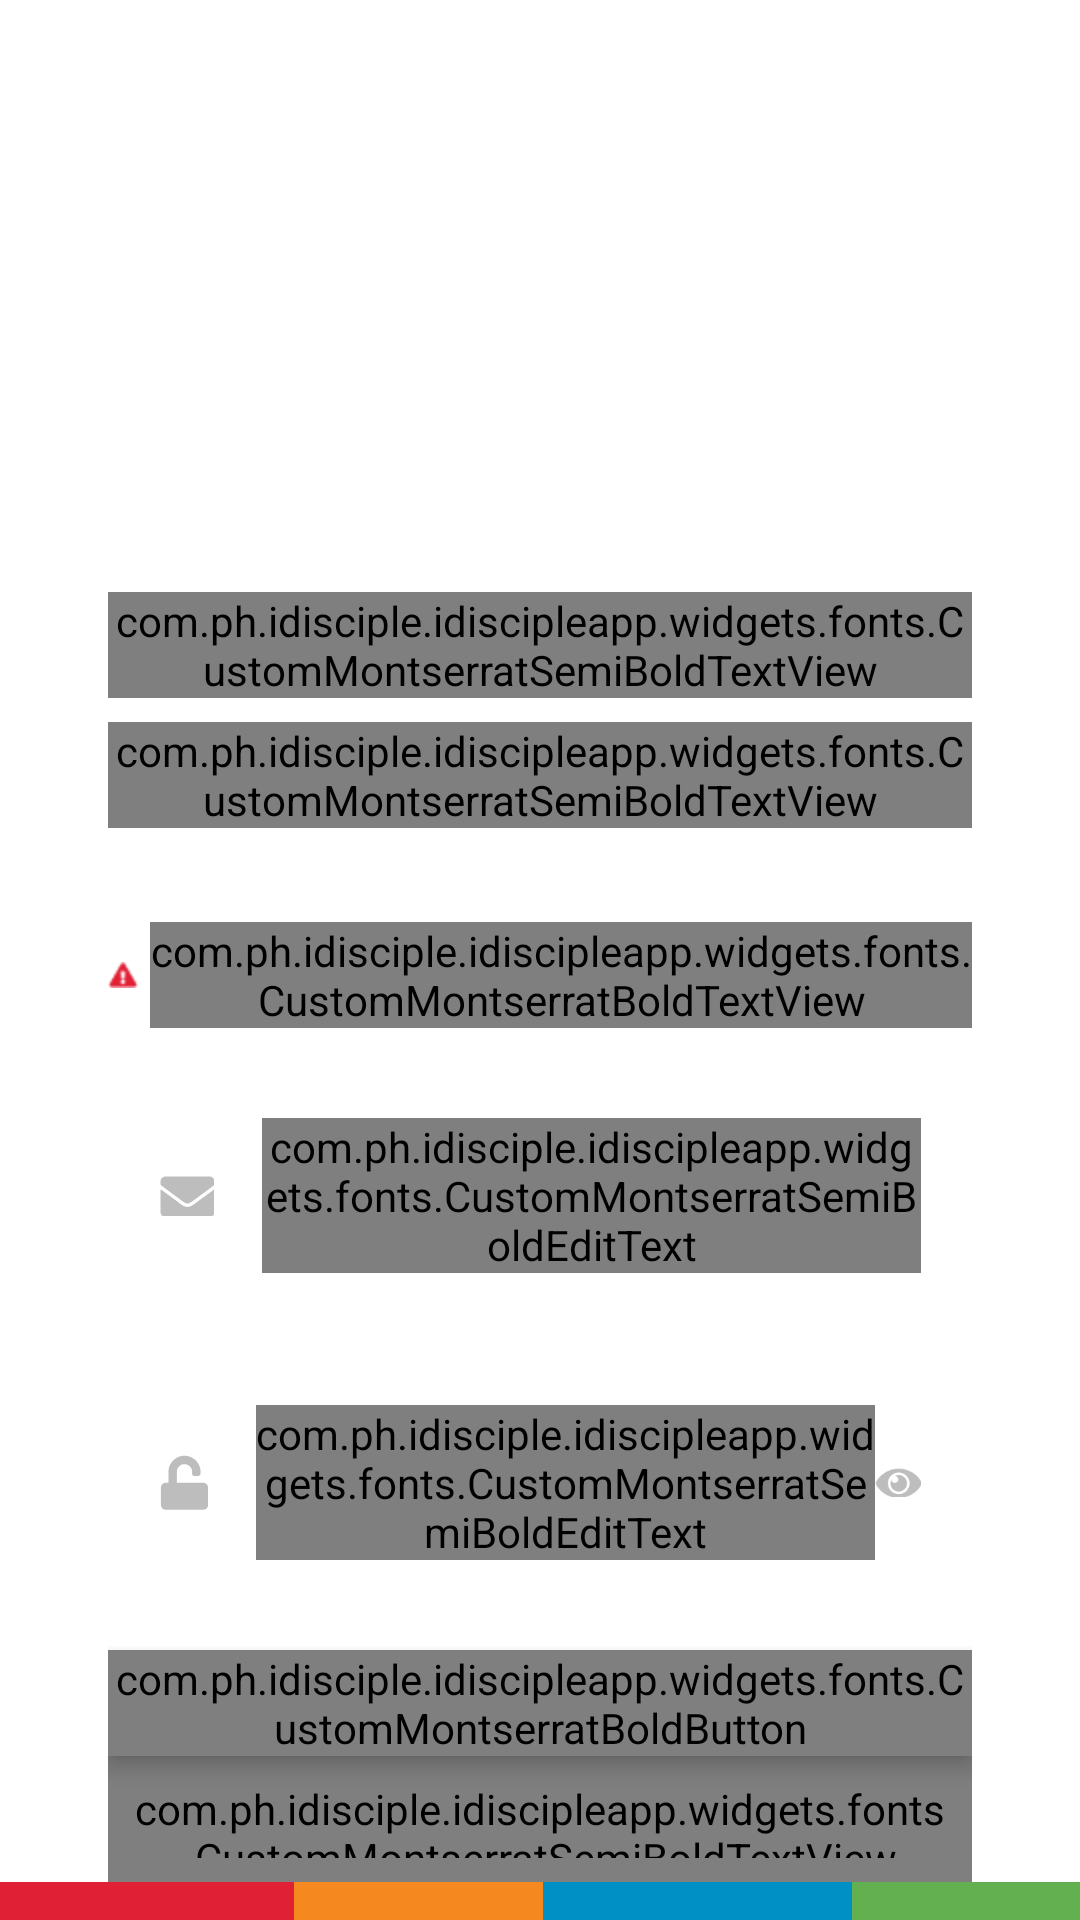

This screen was rendered from an Android layout file. Write that file and the resources it references.
<!-- AndroidManifest.xml: application theme AppTheme -->
<!-- res/layout/activity_login.xml -->
<?xml version="1.0" encoding="utf-8"?>
<android.support.constraint.ConstraintLayout xmlns:android="http://schemas.android.com/apk/res/android"
    xmlns:app="http://schemas.android.com/apk/res-auto"
    android:layout_width="match_parent"
    android:layout_height="match_parent"
    android:background="@android:color/white">

    <android.support.constraint.Guideline
        android:id="@+id/guidelineContentLeft"
        android:layout_width="wrap_content"
        android:layout_height="wrap_content"
        android:orientation="vertical"
        app:layout_constraintGuide_percent=".1" />

    <android.support.constraint.Guideline
        android:id="@+id/guidelineContentRight"
        android:layout_width="wrap_content"
        android:layout_height="wrap_content"
        android:orientation="vertical"
        app:layout_constraintGuide_percent=".9" />

    
    <android.support.constraint.Guideline
        android:id="@+id/guidelineLogo"
        android:layout_width="wrap_content"
        android:layout_height="wrap_content"
        android:orientation="horizontal"
        app:layout_constraintGuide_percent="0.09" />

    <ImageView
        android:id="@+id/ivLogo"
        android:layout_width="0dp"
        android:layout_height="0dp"
        android:scaleType="centerInside"
        android:src="@drawable/ic_logo"
        app:layout_constraintEnd_toEndOf="parent"
        app:layout_constraintHeight_percent="0.14"
        app:layout_constraintStart_toStartOf="parent"
        app:layout_constraintTop_toBottomOf="@+id/guidelineLogo"
        app:layout_constraintWidth_percent="0.24" />

    
    <android.support.constraint.Guideline
        android:id="@+id/guidelineContentLabels"
        android:layout_width="wrap_content"
        android:layout_height="wrap_content"
        android:orientation="horizontal"
        app:layout_constraintGuide_percent="0.26" />

    <LinearLayout
        android:layout_width="0dp"
        android:layout_height="0dp"
        android:gravity="center"
        android:orientation="vertical"
        app:layout_constraintBottom_toBottomOf="@+id/guidelineContent"
        app:layout_constraintEnd_toEndOf="@+id/guidelineContentRight"
        app:layout_constraintStart_toStartOf="@+id/guidelineContentLeft"
        app:layout_constraintTop_toBottomOf="@+id/guidelineContentLabels">

        <com.ph.idisciple.idiscipleapp.widgets.fonts.CustomMontserratSemiBoldTextView
            android:layout_width="wrap_content"
            android:layout_height="wrap_content"
            android:gravity="center"
            android:text="@string/login_title"
            android:textColor="@color/colorText"
            android:textSize="28sp"
            android:textStyle="bold" />

        <com.ph.idisciple.idiscipleapp.widgets.fonts.CustomMontserratSemiBoldTextView
            android:layout_width="match_parent"
            android:layout_height="wrap_content"
            android:layout_marginTop="@dimen/margin_small"
            android:gravity="center"
            android:text="@string/login_instruction"
            android:textColor="@color/colorTextGray"
            android:textSize="16sp" />
    </LinearLayout>

    <android.support.constraint.Guideline
        android:id="@+id/guidelineContent"
        android:layout_width="wrap_content"
        android:layout_height="wrap_content"
        android:orientation="horizontal"
        app:layout_constraintGuide_percent="0.48" />


    <android.support.constraint.ConstraintLayout
        android:layout_width="0dp"
        android:layout_height="0dp"
        android:gravity="center"
        android:orientation="vertical"
        android:visibility="visible"
        app:layout_constraintBottom_toBottomOf="@+id/guidelineColorBar"
        app:layout_constraintEnd_toEndOf="@+id/guidelineContentRight"
        app:layout_constraintStart_toStartOf="@+id/guidelineContentLeft"
        app:layout_constraintTop_toBottomOf="@+id/guidelineContent" >

        
        <android.support.constraint.Guideline
            android:id="@+id/guidelineEmail"
            android:layout_width="wrap_content"
            android:layout_height="wrap_content"
            android:orientation="horizontal"
            app:layout_constraintGuide_percent="0.02" />

        <LinearLayout
            android:id="@+id/llError"
            android:layout_width="match_parent"
            android:layout_height="wrap_content"
            android:gravity="center"
            android:orientation="horizontal"
            android:visibility="visible"
            app:layout_constraintTop_toTopOf="parent">

            <ImageView
                android:layout_width="10dp"
                android:layout_height="10dp"
                android:layout_marginEnd="@dimen/margin_very_small"
                android:src="@drawable/ic_exclamation" />

            <com.ph.idisciple.idiscipleapp.widgets.fonts.CustomMontserratBoldTextView
                android:layout_width="wrap_content"
                android:layout_height="wrap_content"
                android:text="@string/error_invalid_email_or_password"
                android:textAllCaps="true"
                android:textColor="@color/colorIDiscipleRed"
                android:textSize="10sp" />

        </LinearLayout>

        <LinearLayout
            android:id="@+id/llEmail"
            android:layout_width="match_parent"
            android:layout_height="wrap_content"
            android:layout_marginTop="@dimen/margin_normal"
            android:background="@drawable/shape_edittext"
            android:elevation="@dimen/margin_very_small"
            android:layout_marginEnd="1dp"
            android:layout_marginStart="1dp"
            android:gravity="center_vertical"
            android:orientation="horizontal"
            android:paddingBottom="@dimen/margin_small_2"
            android:paddingEnd="@dimen/margin_normal"
            android:paddingStart="@dimen/margin_normal"
            android:paddingTop="@dimen/margin_small_2"
            app:layout_constraintVertical_chainStyle="spread"
            app:layout_constraintBottom_toTopOf="@+id/llPassword"
            app:layout_constraintTop_toBottomOf="@+id/llError">

            <ImageView
                android:layout_width="wrap_content"
                android:layout_height="wrap_content"
                android:src="@drawable/ic_email" />

            <com.ph.idisciple.idiscipleapp.widgets.fonts.CustomMontserratSemiBoldEditText
                android:id="@+id/etEmailAddress"
                android:layout_width="match_parent"
                android:layout_height="wrap_content"
                android:layout_marginStart="@dimen/margin_normal"
                android:background="@drawable/shape_transparent"
                android:hint="@string/hint_email"
                android:inputType="textEmailAddress"
                android:textSize="16sp" />

        </LinearLayout>

        

        <LinearLayout
            android:id="@+id/llPassword"
            android:layout_width="match_parent"
            android:layout_height="wrap_content"
            android:layout_marginEnd="1dp"
            android:layout_marginStart="1dp"
            android:layout_marginTop="@dimen/margin_normal"
            android:background="@drawable/shape_edittext"
            android:elevation="@dimen/margin_very_small"
            android:gravity="center_vertical"
            android:orientation="horizontal"
            android:paddingBottom="@dimen/margin_small_2"
            android:paddingEnd="@dimen/margin_normal"
            android:paddingStart="@dimen/margin_normal"
            android:paddingTop="@dimen/margin_small_2"
            app:layout_constraintTop_toBottomOf="@+id/llEmail"
            app:layout_constraintBottom_toTopOf="@+id/bLogin">

            <ImageView
                android:layout_width="wrap_content"
                android:layout_height="wrap_content"
                android:src="@drawable/ic_password" />

            <com.ph.idisciple.idiscipleapp.widgets.fonts.CustomMontserratSemiBoldEditText
                android:id="@+id/etPassword"
                android:layout_width="match_parent"
                android:layout_height="wrap_content"
                android:layout_marginStart="@dimen/margin_normal"
                android:layout_weight="0.5"
                android:background="@drawable/shape_transparent"
                android:hint="@string/hint_password"
                android:imeOptions="actionDone"
                android:inputType="textPassword"
                android:textSize="16sp" />

            <ImageView
                android:id="@+id/ivPasswordEye"
                android:layout_width="wrap_content"
                android:layout_height="wrap_content"
                android:layout_gravity="center_vertical"
                android:scaleType="fitCenter"
                android:src="@drawable/ic_password_eye_visible" />

        </LinearLayout>

        
        <com.ph.idisciple.idiscipleapp.widgets.fonts.CustomMontserratBoldButton
            android:id="@+id/bLogin"
            android:layout_width="match_parent"
            android:layout_height="wrap_content"
            android:layout_marginTop="@dimen/margin_normal"
            android:background="@drawable/shape_button"
            android:elevation="@dimen/margin_very_small"
            android:text="@string/button_login"
            android:textColor="@android:color/white"
            android:textSize="16sp"
            android:textStyle="bold"
            app:layout_constraintBottom_toTopOf="@+id/tvForgotPassword"
            app:layout_constraintTop_toBottomOf="@+id/llPassword" />

        

        <com.ph.idisciple.idiscipleapp.widgets.fonts.CustomMontserratSemiBoldTextView
            android:id="@+id/tvForgotPassword"
            android:layout_width="match_parent"
            android:layout_height="0dp"
            android:gravity="center"
            android:padding="@dimen/margin_small"
            android:text="@string/button_link_forgot_password"
            android:textColor="@color/colorIDiscipleBlue"
            android:textSize="16sp"
            android:textStyle="bold"
            app:layout_constraintTop_toBottomOf="@+id/bLogin"
            app:layout_constraintBottom_toBottomOf="parent" />
    </android.support.constraint.ConstraintLayout>


    
    <android.support.constraint.Guideline
        android:id="@+id/guidelineColorBar"
        android:layout_width="wrap_content"
        android:layout_height="wrap_content"
        android:orientation="horizontal"
        app:layout_constraintGuide_percent="0.98" />

    <ImageView
        android:layout_width="match_parent"
        android:layout_height="0dp"
        android:scaleType="fitXY"
        android:src="@drawable/ic_colorbar"
        app:layout_constraintBottom_toBottomOf="parent"
        app:layout_constraintTop_toBottomOf="@+id/guidelineColorBar" />

</android.support.constraint.ConstraintLayout>
<!-- resources referenced by this layout -->
<resources>
  <color name="colorIDiscipleBlue">#0090C5</color>
  <color name="colorIDiscipleRed">#E02035</color>
  <color name="colorText">#333333</color>
  <color name="colorTextGray">#828282</color>
  <dimen name="margin_normal">16dp</dimen>
  <dimen name="margin_small">8dp</dimen>
  <dimen name="margin_small_2">14dp</dimen>
  <dimen name="margin_very_small">4dp</dimen>
  <!-- drawable ic_colorbar: png bitmap (drawable-nodpi, 690 bytes) -->
  <!-- drawable ic_email: png bitmap (drawable-hdpi, 555 bytes) -->
  <!-- drawable ic_exclamation: png bitmap (drawable-hdpi, 571 bytes) -->
  <!-- drawable ic_password: png bitmap (drawable-hdpi, 493 bytes) -->
  <!-- drawable ic_password_eye_visible: png bitmap (drawable-hdpi, 733 bytes) -->
  <string name="button_link_forgot_password"><u>Forgot Password?</u></string>
  <string name="button_login">Log-in</string>
  <string name="error_invalid_email_or_password">Invalid E-mail or Password.</string>
  <string name="hint_email">E-mail Address</string>
  <string name="hint_password">Password</string>
  <string name="login_instruction">Please enter your registered email and password.</string>
  <string name="login_title">Welcome!</string>
  <style name="AppTheme" parent="Theme.AppCompat.Light.NoActionBar">
          
          <item name="colorPrimary">@color/colorPrimary</item>
          <item name="colorPrimaryDark">@color/colorPrimaryDark</item>
          <item name="colorAccent">@color/colorAccent</item>
      </style>
  <color name="colorPrimary">#62B050</color>
  <color name="colorPrimaryDark">#333333</color>
  <color name="colorAccent">#FF4081</color>
</resources>
